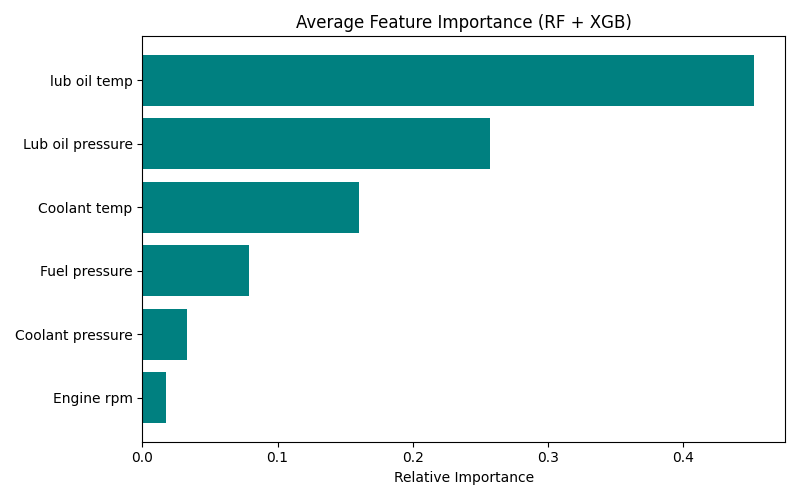

The file beside this chart, header and first rows:
Feature, Importance
lub oil temp, 0.4526
Lub oil pressure, 0.2572
Coolant temp, 0.1604
Fuel pressure, 0.07897
Coolant pressure, 0.03319
Engine rpm, 0.01764
